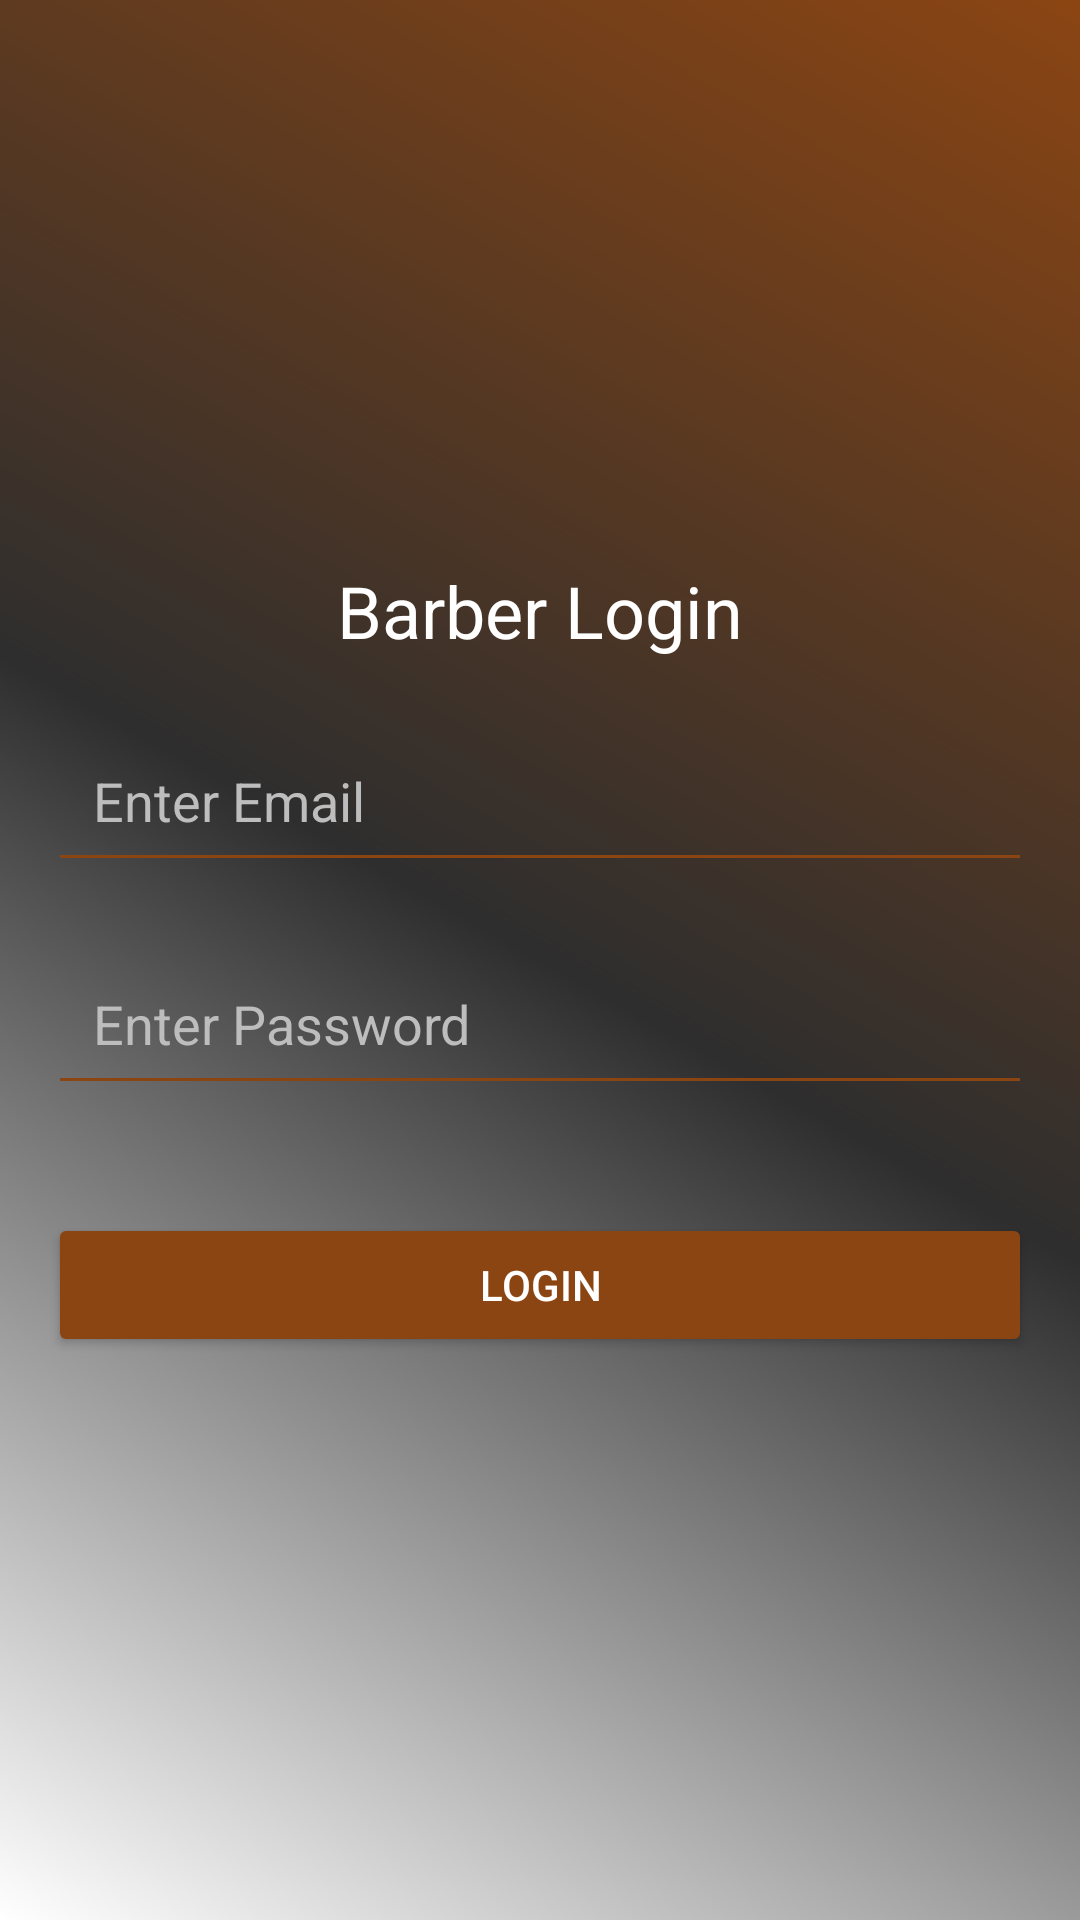

Layout XML and referenced resources for this Android screen:
<!-- AndroidManifest.xml: application theme Theme.Barberapp -->
<!-- res/layout/fragment_barber_login.xml -->
<?xml version="1.0" encoding="utf-8"?>
<LinearLayout
    xmlns:android="http://schemas.android.com/apk/res/android"
    android:layout_width="match_parent"
    android:layout_height="match_parent"
    android:orientation="vertical"
    android:gravity="center"
    android:padding="16dp"
    android:background="@drawable/shape1">


    <TextView
        android:id="@+id/barberLoginTitle"
        android:layout_width="wrap_content"
        android:layout_height="wrap_content"
        android:text="Barber Login"
        android:textSize="24sp"
        android:textColor="#FFFFFF"
        android:layout_marginBottom="20dp"
        android:gravity="center" />


    <EditText
        android:id="@+id/barberLoginEmailEditText"
        android:layout_width="match_parent"
        android:layout_height="wrap_content"
        android:hint="Enter Email"
        android:inputType="text"
        android:layout_marginBottom="20dp"
        android:padding="15dp"
        android:backgroundTint="#8B4513"
        android:textColorHint="#BDBDBD" />

    <EditText
        android:id="@+id/barberPasswordEditText"
        android:layout_width="match_parent"
        android:layout_height="wrap_content"
        android:hint="Enter Password"
        android:inputType="textPassword"
        android:layout_marginBottom="20dp"
        android:padding="15dp"
        android:backgroundTint="#8B4513"
        android:textColorHint="#BDBDBD" />


    <Button
        android:id="@+id/barberLoginButton"
        android:layout_width="match_parent"
        android:layout_height="wrap_content"
        android:text="Login"
        android:textColor="#FFFFFF"
        android:backgroundTint="#8B4513"
        android:layout_marginTop="16dp" />

</LinearLayout>
<!-- resources referenced by this layout -->
<resources>
  <!-- drawable shape1 (drawable) -->
  <shape xmlns:android="http://schemas.android.com/apk/res/android"
      android:shape="rectangle">
  
      <gradient
          android:angle="45"
          android:startColor="#FFFFFF"
          android:centerColor="#2E2E2E"
          android:endColor="#8B4513"
          android:type="linear" />
  
  </shape>
  <style name="Theme.Barberapp" parent="Base.Theme.Barberapp" />
  <style name="Base.Theme.Barberapp" parent="Theme.Material3.DayNight.NoActionBar">
          
          
      </style>
</resources>
